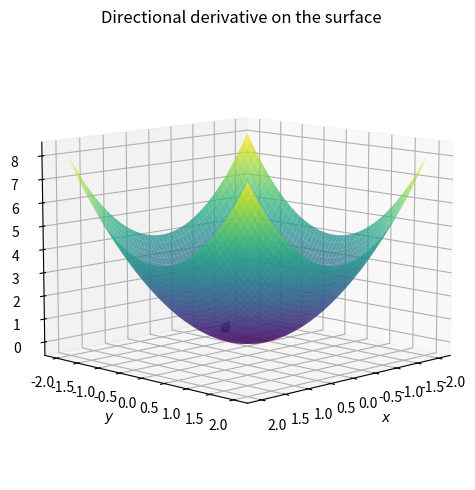

Recreate this plot in Python.
import numpy as np
import matplotlib.pyplot as plt
from mpl_toolkits.mplot3d import Axes3D  # noqa: F401

# Function and gradient
def f(x, y):
    return x**2 + y**2

def grad_f(x, y):
    return np.array([2*x, 2*y])

# Point and direction
x0, y0 = 1.0, 0.5
z0 = f(x0, y0)

u = np.array([1, 2])
u = u / np.linalg.norm(u)

grad = grad_f(x0, y0)
Duf = grad @ u

# Grid
x = np.linspace(-2, 2, 100)
y = np.linspace(-2, 2, 100)
X, Y = np.meshgrid(x, y)
Z = f(X, Y)

# --- Figure ---
fig = plt.figure(figsize=(6, 5))
ax = fig.add_subplot(projection="3d")

# Surface
ax.plot_surface(X, Y, Z, cmap="viridis", alpha=0.75)

# Point on surface
ax.scatter(x0, y0, z0, color="black", s=40)

# Gradient vector (lifted to 3D)
ax.quiver(
    x0, y0, z0,
    grad[0], grad[1], np.linalg.norm(grad)**2,
    color="red",
    length=0.2,
    normalize=True,
    label=r"$\nabla f$"
)

# Directional derivative vector (tangent)
ax.quiver(
    x0, y0, z0,
    u[0], u[1], Duf,
    color="blue",
    length=0.4,
    normalize=True,
    label=r"$D_{\mathbf u} f$"
)

ax.set_xlabel(r"$x$")
ax.set_ylabel(r"$y$")
ax.set_zlabel(r"$z$")
ax.set_title("Directional derivative on the surface")

ax.view_init(elev=10, azim=45)

# --- Export ---
fig.tight_layout()
fig.savefig("test2.svg", bbox_inches="tight")
plt.close(fig)
